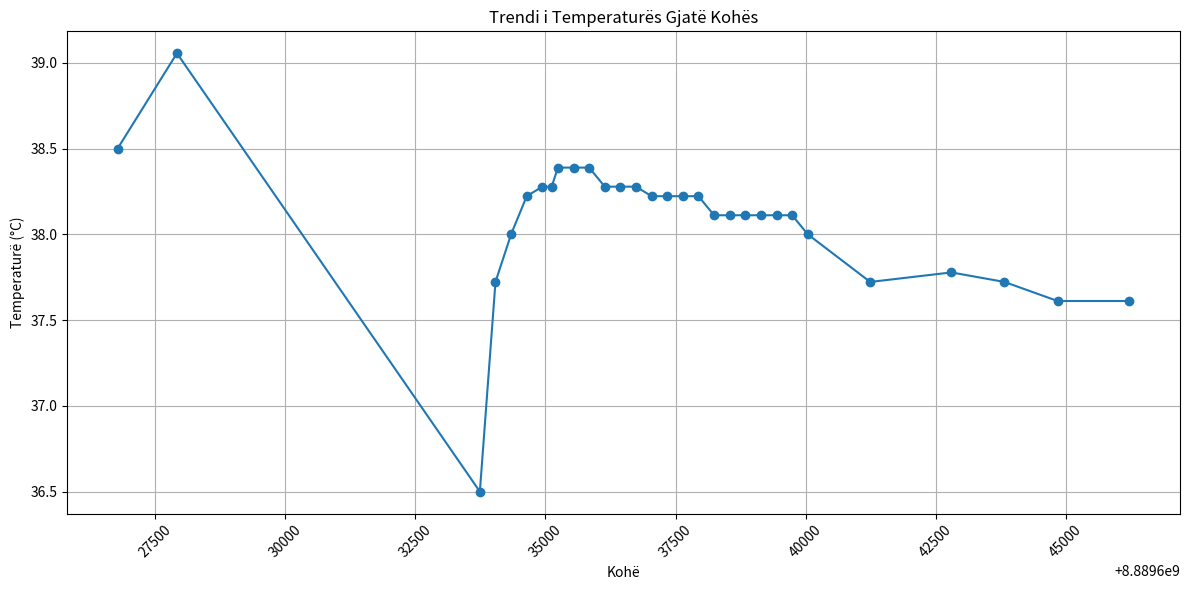

Source code (Python):
# Executed Code (Repaired)
# This code runs in a sandbox with injected variables (vitals, np, plt, etc.)

import numpy as np
import pandas as pd
import matplotlib.pyplot as plt
import seaborn as sns
from scipy import stats
import datetime

# Helper function to simulate sandbox save_plot
def save_plot(filename, fig=None, **kwargs):
    if not filename.endswith('.png'): filename += '.png'
    if fig is None: fig = plt.gcf()
    fig.savefig(filename, **kwargs)
    plt.close(fig)
    print(f'Saved plot to {filename}')

# Injected Variables
visit_id = '99385901'
age = 80
gender = 'M'
ethnicity = 'White (Non-Hispanic/Non-Latino)'
heart_rate = [(datetime.datetime(2251, 9, 14, 4, 46, 21), 104.0), (datetime.datetime(2251, 9, 14, 5, 5, 21), 100.181818181818), (datetime.datetime(2251, 9, 14, 5, 6, 21), 96.8474576271186), (datetime.datetime(2251, 9, 14, 5, 7, 21), 96.8620689655172), (datetime.datetime(2251, 9, 14, 5, 8, 21), 98.2033898305085), (datetime.datetime(2251, 9, 14, 5, 9, 21), 97.2758620689655), (datetime.datetime(2251, 9, 14, 5, 10, 21), 96.8135593220339), (datetime.datetime(2251, 9, 14, 5, 11, 21), 97.406779661017), (datetime.datetime(2251, 9, 14, 5, 12, 21), 96.8793103448276), (datetime.datetime(2251, 9, 14, 5, 13, 21), 96.0), (datetime.datetime(2251, 9, 14, 5, 14, 21), 93.5172413793104), (datetime.datetime(2251, 9, 14, 5, 15, 21), 92.0508474576271), (datetime.datetime(2251, 9, 14, 5, 16, 21), 91.9491525423729), (datetime.datetime(2251, 9, 14, 5, 17, 21), 91.6034482758621), (datetime.datetime(2251, 9, 14, 5, 18, 21), 92.3389830508475), (datetime.datetime(2251, 9, 14, 5, 19, 21), 91.9655172413793), (datetime.datetime(2251, 9, 14, 5, 20, 21), 90.406779661017), (datetime.datetime(2251, 9, 14, 5, 21, 21), 90.6949152542373), (datetime.datetime(2251, 9, 14, 5, 22, 21), 91.4310344827586), (datetime.datetime(2251, 9, 14, 5, 23, 21), 89.5762711864407), (datetime.datetime(2251, 9, 14, 5, 24, 21), 89.9827586206897), (datetime.datetime(2251, 9, 14, 5, 25, 21), 90.7118644067797), (datetime.datetime(2251, 9, 14, 5, 26, 21), 89.271186440678), (datetime.datetime(2251, 9, 14, 5, 27, 21), 90.2241379310345), (datetime.datetime(2251, 9, 14, 5, 28, 21), 91.0169491525424), (datetime.datetime(2251, 9, 14, 5, 29, 21), 90.948275862069), (datetime.datetime(2251, 9, 14, 5, 30, 21), 92.1186440677966), (datetime.datetime(2251, 9, 14, 5, 31, 21), 92.3103448275862), (datetime.datetime(2251, 9, 14, 5, 32, 21), 90.7966101694915), (datetime.datetime(2251, 9, 14, 5, 33, 21), 91.3898305084746), (datetime.datetime(2251, 9, 14, 5, 34, 21), 91.6724137931035), (datetime.datetime(2251, 9, 14, 5, 35, 21), 91.1694915254237), (datetime.datetime(2251, 9, 14, 5, 36, 21), 91.3620689655172), (datetime.datetime(2251, 9, 14, 5, 37, 21), 91.7457627118644), (datetime.datetime(2251, 9, 14, 5, 38, 21), 91.5762711864407), (datetime.datetime(2251, 9, 14, 5, 39, 21), 94.5344827586207), (datetime.datetime(2251, 9, 14, 5, 40, 21), 94.9661016949152), (datetime.datetime(2251, 9, 14, 5, 41, 21), 95.4655172413793), (datetime.datetime(2251, 9, 14, 5, 42, 21), 95.135593220339), (datetime.datetime(2251, 9, 14, 5, 43, 21), 96.0847457627119), (datetime.datetime(2251, 9, 14, 5, 44, 21), 96.2586206896552), (datetime.datetime(2251, 9, 14, 5, 45, 21), 97.0677966101695), (datetime.datetime(2251, 9, 14, 5, 46, 21), 92.6206896551724), (datetime.datetime(2251, 9, 14, 5, 47, 21), 92.0508474576271), (datetime.datetime(2251, 9, 14, 5, 48, 21), 90.5762711864407), (datetime.datetime(2251, 9, 14, 5, 49, 21), 96.3965517241379), (datetime.datetime(2251, 9, 14, 5, 50, 21), 95.9661016949152), (datetime.datetime(2251, 9, 14, 5, 51, 21), 96.0862068965517), (datetime.datetime(2251, 9, 14, 5, 52, 21), 96.6949152542373), (datetime.datetime(2251, 9, 14, 5, 53, 21), 97.0862068965517), (datetime.datetime(2251, 9, 14, 5, 54, 21), 98.2203389830508), (datetime.datetime(2251, 9, 14, 5, 55, 21), 98.5762711864407), (datetime.datetime(2251, 9, 14, 5, 56, 21), 96.551724137931), (datetime.datetime(2251, 9, 14, 5, 57, 21), 96.9152542372881), (datetime.datetime(2251, 9, 14, 5, 58, 21), 96.8813559322034), (datetime.datetime(2251, 9, 14, 5, 59, 21), 96.3103448275862), (datetime.datetime(2251, 9, 14, 6, 0, 21), 97.1864406779661), (datetime.datetime(2251, 9, 14, 6, 1, 21), 95.6034482758621), (datetime.datetime(2251, 9, 14, 6, 2, 21), 96.1864406779661), (datetime.datetime(2251, 9, 14, 6, 3, 21), 96.551724137931), (datetime.datetime(2251, 9, 14, 6, 4, 21), 97.2033898305085), (datetime.datetime(2251, 9, 14, 6, 5, 21), 96.8793103448276), (datetime.datetime(2251, 9, 14, 6, 6, 21), 98.3050847457627), (datetime.datetime(2251, 9, 14, 6, 7, 21), 97.4915254237288), (datetime.datetime(2251, 9, 14, 6, 8, 21), 98.448275862069), (datetime.datetime(2251, 9, 14, 6, 9, 21), 97.9830508474576), (datetime.datetime(2251, 9, 14, 6, 10, 21), 98.5254237288136), (datetime.datetime(2251, 9, 14, 6, 11, 21), 98.8448275862069), (datetime.datetime(2251, 9, 14, 6, 12, 21), 97.5423728813559), (datetime.datetime(2251, 9, 14, 6, 13, 21), 95.6724137931034), (datetime.datetime(2251, 9, 14, 6, 14, 21), 96.3050847457627), (datetime.datetime(2251, 9, 14, 6, 15, 21), 97.8135593220339), (datetime.datetime(2251, 9, 14, 6, 16, 21), 97.1896551724138), (datetime.datetime(2251, 9, 14, 6, 17, 21), 96.9661016949152), (datetime.datetime(2251, 9, 14, 6, 18, 21), 95.4310344827586), (datetime.datetime(2251, 9, 14, 6, 19, 21), 95.0508474576271), (datetime.datetime(2251, 9, 14, 6, 20, 21), 94.3220338983051), (datetime.datetime(2251, 9, 14, 6, 21, 21), 96.3620689655172), (datetime.datetime(2251, 9, 14, 6, 22, 21), 96.4576271186441), (datetime.datetime(2251, 9, 14, 6, 23, 21), 94.2931034482759), (datetime.datetime(2251, 9, 14, 6, 24, 21), 94.3559322033899), (datetime.datetime(2251, 9, 14, 6, 25, 21), 90.9830508474576), (datetime.datetime(2251, 9, 14, 6, 26, 21), 90.8793103448276), (datetime.datetime(2251, 9, 14, 6, 27, 21), 92.0), (datetime.datetime(2251, 9, 14, 6, 32, 21), 97.0), (datetime.datetime(2251, 9, 14, 6, 37, 21), 91.0), (datetime.datetime(2251, 9, 14, 6, 42, 21), 93.0), (datetime.datetime(2251, 9, 14, 6, 47, 21), 72.0), (datetime.datetime(2251, 9, 14, 6, 52, 21), 95.0), (datetime.datetime(2251, 9, 14, 6, 57, 21), 72.0), (datetime.datetime(2251, 9, 14, 7, 2, 21), 96.0), (datetime.datetime(2251, 9, 14, 7, 5, 21), 93.0), (datetime.datetime(2251, 9, 14, 7, 7, 21), 95.0), (datetime.datetime(2251, 9, 14, 7, 12, 21), 96.0), (datetime.datetime(2251, 9, 14, 7, 17, 21), 94.0), (datetime.datetime(2251, 9, 14, 7, 22, 21), 96.0), (datetime.datetime(2251, 9, 14, 7, 27, 21), 94.0), (datetime.datetime(2251, 9, 14, 7, 32, 21), 96.0), (datetime.datetime(2251, 9, 14, 7, 37, 21), 97.0), (datetime.datetime(2251, 9, 14, 7, 42, 21), 98.0), (datetime.datetime(2251, 9, 14, 7, 47, 21), 95.0), (datetime.datetime(2251, 9, 14, 7, 52, 21), 96.0), (datetime.datetime(2251, 9, 14, 7, 57, 21), 97.0), (datetime.datetime(2251, 9, 14, 8, 2, 21), 95.0), (datetime.datetime(2251, 9, 14, 8, 7, 21), 99.0), (datetime.datetime(2251, 9, 14, 8, 12, 21), 87.0), (datetime.datetime(2251, 9, 14, 8, 17, 21), 72.0), (datetime.datetime(2251, 9, 14, 8, 22, 21), 67.0), (datetime.datetime(2251, 9, 14, 8, 27, 21), 94.0), (datetime.datetime(2251, 9, 14, 8, 47, 21), 97.0), (datetime.datetime(2251, 9, 14, 9, 13, 21), 94.0), (datetime.datetime(2251, 9, 14, 9, 30, 21), 120.0), (datetime.datetime(2251, 9, 14, 9, 47, 21), 82.0), (datetime.datetime(2251, 9, 14, 10, 10, 21), 93.0)]
systolic_bp = [(datetime.datetime(2251, 9, 14, 4, 46, 21), 84.0), (datetime.datetime(2251, 9, 14, 5, 3, 21), 84.0), (datetime.datetime(2251, 9, 14, 5, 4, 21), 79.0), (datetime.datetime(2251, 9, 14, 5, 5, 21), 79.0), (datetime.datetime(2251, 9, 14, 5, 7, 21), 81.0), (datetime.datetime(2251, 9, 14, 5, 17, 21), 86.0), (datetime.datetime(2251, 9, 14, 5, 18, 21), 86.0), (datetime.datetime(2251, 9, 14, 5, 41, 21), 93.0), (datetime.datetime(2251, 9, 14, 5, 43, 21), 84.0), (datetime.datetime(2251, 9, 14, 5, 47, 21), 84.0), (datetime.datetime(2251, 9, 14, 5, 48, 21), 81.0), (datetime.datetime(2251, 9, 14, 5, 53, 21), 80.0), (datetime.datetime(2251, 9, 14, 5, 58, 21), 86.0), (datetime.datetime(2251, 9, 14, 6, 3, 21), 83.0), (datetime.datetime(2251, 9, 14, 6, 8, 21), 93.0), (datetime.datetime(2251, 9, 14, 6, 13, 21), 75.0), (datetime.datetime(2251, 9, 14, 6, 17, 21), 77.0), (datetime.datetime(2251, 9, 14, 6, 20, 21), 77.0), (datetime.datetime(2251, 9, 14, 6, 22, 21), 75.0), (datetime.datetime(2251, 9, 14, 6, 23, 21), 75.0), (datetime.datetime(2251, 9, 14, 6, 27, 21), 94.0), (datetime.datetime(2251, 9, 14, 6, 32, 21), 94.0), (datetime.datetime(2251, 9, 14, 6, 37, 21), 94.0), (datetime.datetime(2251, 9, 14, 6, 42, 21), 77.0), (datetime.datetime(2251, 9, 14, 6, 47, 21), 95.0), (datetime.datetime(2251, 9, 14, 6, 52, 21), 94.0), (datetime.datetime(2251, 9, 14, 6, 57, 21), 87.0), (datetime.datetime(2251, 9, 14, 7, 2, 21), 110.0), (datetime.datetime(2251, 9, 14, 7, 5, 21), 98.0), (datetime.datetime(2251, 9, 14, 7, 7, 21), 72.0), (datetime.datetime(2251, 9, 14, 7, 12, 21), 85.0), (datetime.datetime(2251, 9, 14, 7, 17, 21), 89.0), (datetime.datetime(2251, 9, 14, 7, 22, 21), 93.0), (datetime.datetime(2251, 9, 14, 7, 27, 21), 84.0), (datetime.datetime(2251, 9, 14, 7, 32, 21), 91.0), (datetime.datetime(2251, 9, 14, 7, 37, 21), 91.0), (datetime.datetime(2251, 9, 14, 7, 47, 21), 88.0), (datetime.datetime(2251, 9, 14, 9, 13, 21), 122.0)]
diastolic_bp = [(datetime.datetime(2251, 9, 14, 4, 46, 21), 37.0), (datetime.datetime(2251, 9, 14, 5, 3, 21), 37.0), (datetime.datetime(2251, 9, 14, 5, 4, 21), 62.0), (datetime.datetime(2251, 9, 14, 5, 5, 21), 62.0), (datetime.datetime(2251, 9, 14, 5, 7, 21), 54.0), (datetime.datetime(2251, 9, 14, 5, 17, 21), 55.0), (datetime.datetime(2251, 9, 14, 5, 18, 21), 55.0), (datetime.datetime(2251, 9, 14, 5, 43, 21), 57.0), (datetime.datetime(2251, 9, 14, 5, 47, 21), 43.0), (datetime.datetime(2251, 9, 14, 5, 48, 21), 53.0), (datetime.datetime(2251, 9, 14, 5, 53, 21), 51.0), (datetime.datetime(2251, 9, 14, 5, 58, 21), 55.0), (datetime.datetime(2251, 9, 14, 6, 3, 21), 55.0), (datetime.datetime(2251, 9, 14, 6, 13, 21), 53.0), (datetime.datetime(2251, 9, 14, 6, 17, 21), 43.0), (datetime.datetime(2251, 9, 14, 6, 20, 21), 43.0), (datetime.datetime(2251, 9, 14, 6, 22, 21), 51.0), (datetime.datetime(2251, 9, 14, 6, 23, 21), 51.0), (datetime.datetime(2251, 9, 14, 6, 27, 21), 57.0), (datetime.datetime(2251, 9, 14, 6, 32, 21), 56.0), (datetime.datetime(2251, 9, 14, 6, 37, 21), 55.0), (datetime.datetime(2251, 9, 14, 6, 42, 21), 56.0), (datetime.datetime(2251, 9, 14, 6, 47, 21), 43.0), (datetime.datetime(2251, 9, 14, 6, 52, 21), 44.0), (datetime.datetime(2251, 9, 14, 6, 57, 21), 43.0), (datetime.datetime(2251, 9, 14, 7, 2, 21), 51.0), (datetime.datetime(2251, 9, 14, 7, 5, 21), 49.0), (datetime.datetime(2251, 9, 14, 7, 7, 21), 44.0), (datetime.datetime(2251, 9, 14, 7, 12, 21), 56.0), (datetime.datetime(2251, 9, 14, 7, 17, 21), 56.0), (datetime.datetime(2251, 9, 14, 7, 22, 21), 52.0), (datetime.datetime(2251, 9, 14, 7, 27, 21), 57.0), (datetime.datetime(2251, 9, 14, 7, 32, 21), 55.0), (datetime.datetime(2251, 9, 14, 7, 37, 21), 61.0), (datetime.datetime(2251, 9, 14, 7, 47, 21), 52.0), (datetime.datetime(2251, 9, 14, 9, 13, 21), 60.0)]
spo2 = [(datetime.datetime(2251, 9, 14, 4, 46, 21), 92.0), (datetime.datetime(2251, 9, 14, 5, 5, 21), 92.0), (datetime.datetime(2251, 9, 14, 5, 7, 21), 93.0), (datetime.datetime(2251, 9, 14, 5, 12, 21), 94.0), (datetime.datetime(2251, 9, 14, 5, 17, 21), 92.0), (datetime.datetime(2251, 9, 14, 5, 22, 21), 93.0), (datetime.datetime(2251, 9, 14, 5, 27, 21), 96.0), (datetime.datetime(2251, 9, 14, 5, 32, 21), 97.0), (datetime.datetime(2251, 9, 14, 6, 13, 21), 95.0), (datetime.datetime(2251, 9, 14, 6, 17, 21), 95.0), (datetime.datetime(2251, 9, 14, 6, 22, 21), 95.0), (datetime.datetime(2251, 9, 14, 6, 27, 21), 96.0), (datetime.datetime(2251, 9, 14, 6, 32, 21), 98.0), (datetime.datetime(2251, 9, 14, 6, 37, 21), 98.0), (datetime.datetime(2251, 9, 14, 6, 42, 21), 97.0), (datetime.datetime(2251, 9, 14, 6, 47, 21), 96.0), (datetime.datetime(2251, 9, 14, 6, 52, 21), 95.0), (datetime.datetime(2251, 9, 14, 6, 57, 21), 94.0), (datetime.datetime(2251, 9, 14, 7, 2, 21), 94.0), (datetime.datetime(2251, 9, 14, 7, 5, 21), 94.0), (datetime.datetime(2251, 9, 14, 7, 7, 21), 93.0), (datetime.datetime(2251, 9, 14, 7, 12, 21), 92.0), (datetime.datetime(2251, 9, 14, 7, 17, 21), 96.0), (datetime.datetime(2251, 9, 14, 7, 22, 21), 94.0), (datetime.datetime(2251, 9, 14, 7, 27, 21), 95.0), (datetime.datetime(2251, 9, 14, 7, 32, 21), 95.0), (datetime.datetime(2251, 9, 14, 7, 37, 21), 93.0), (datetime.datetime(2251, 9, 14, 7, 42, 21), 95.0), (datetime.datetime(2251, 9, 14, 7, 47, 21), 94.0), (datetime.datetime(2251, 9, 14, 7, 52, 21), 94.0), (datetime.datetime(2251, 9, 14, 7, 57, 21), 96.0), (datetime.datetime(2251, 9, 14, 8, 2, 21), 95.0), (datetime.datetime(2251, 9, 14, 8, 7, 21), 95.0), (datetime.datetime(2251, 9, 14, 8, 12, 21), 95.0), (datetime.datetime(2251, 9, 14, 8, 17, 21), 93.0), (datetime.datetime(2251, 9, 14, 8, 22, 21), 95.0), (datetime.datetime(2251, 9, 14, 8, 27, 21), 95.0), (datetime.datetime(2251, 9, 14, 8, 47, 21), 93.0), (datetime.datetime(2251, 9, 14, 9, 13, 21), 94.0), (datetime.datetime(2251, 9, 14, 9, 30, 21), 95.0), (datetime.datetime(2251, 9, 14, 9, 47, 21), 96.0), (datetime.datetime(2251, 9, 14, 10, 10, 21), 95.0)]
respiratory_rate = [(datetime.datetime(2251, 9, 14, 4, 46, 21), 18.0), (datetime.datetime(2251, 9, 14, 5, 5, 21), 19.2), (datetime.datetime(2251, 9, 14, 5, 6, 21), 19.5593220338983), (datetime.datetime(2251, 9, 14, 5, 7, 21), 21.4655172413793), (datetime.datetime(2251, 9, 14, 5, 8, 21), 20.3559322033898), (datetime.datetime(2251, 9, 14, 5, 9, 21), 25.6724137931035), (datetime.datetime(2251, 9, 14, 5, 10, 21), 17.7118644067797), (datetime.datetime(2251, 9, 14, 5, 11, 21), 17.6610169491525), (datetime.datetime(2251, 9, 14, 5, 12, 21), 21.1034482758621), (datetime.datetime(2251, 9, 14, 5, 13, 21), 23.0169491525424), (datetime.datetime(2251, 9, 14, 5, 14, 21), 22.1724137931035), (datetime.datetime(2251, 9, 14, 5, 15, 21), 23.2881355932203), (datetime.datetime(2251, 9, 14, 5, 16, 21), 23.3898305084746), (datetime.datetime(2251, 9, 14, 5, 17, 21), 22.6379310344828), (datetime.datetime(2251, 9, 14, 5, 18, 21), 24.6949152542373), (datetime.datetime(2251, 9, 14, 5, 19, 21), 25.448275862069), (datetime.datetime(2251, 9, 14, 5, 20, 21), 23.5423728813559), (datetime.datetime(2251, 9, 14, 5, 21, 21), 23.2033898305085), (datetime.datetime(2251, 9, 14, 5, 22, 21), 20.051724137931), (datetime.datetime(2251, 9, 14, 5, 23, 21), 21.3559322033898), (datetime.datetime(2251, 9, 14, 5, 24, 21), 18.6379310344828), (datetime.datetime(2251, 9, 14, 5, 25, 21), 19.8135593220339), (datetime.datetime(2251, 9, 14, 5, 26, 21), 22.6779661016949), (datetime.datetime(2251, 9, 14, 5, 27, 21), 23.8620689655172), (datetime.datetime(2251, 9, 14, 5, 28, 21), 21.1694915254237), (datetime.datetime(2251, 9, 14, 5, 29, 21), 21.7241379310345), (datetime.datetime(2251, 9, 14, 5, 30, 21), 20.3898305084746), (datetime.datetime(2251, 9, 14, 5, 31, 21), 22.4827586206897), (datetime.datetime(2251, 9, 14, 5, 32, 21), 23.6440677966102), (datetime.datetime(2251, 9, 14, 5, 33, 21), 22.9152542372881), (datetime.datetime(2251, 9, 14, 5, 34, 21), 22.6034482758621), (datetime.datetime(2251, 9, 14, 5, 35, 21), 21.6440677966102), (datetime.datetime(2251, 9, 14, 5, 36, 21), 20.7758620689655), (datetime.datetime(2251, 9, 14, 5, 37, 21), 19.3728813559322), (datetime.datetime(2251, 9, 14, 5, 38, 21), 17.2033898305085), (datetime.datetime(2251, 9, 14, 5, 39, 21), 21.6896551724138), (datetime.datetime(2251, 9, 14, 5, 40, 21), 20.3389830508475), (datetime.datetime(2251, 9, 14, 5, 41, 21), 21.3965517241379), (datetime.datetime(2251, 9, 14, 5, 42, 21), 22.1186440677966), (datetime.datetime(2251, 9, 14, 5, 43, 21), 20.6610169491525), (datetime.datetime(2251, 9, 14, 5, 44, 21), 13.5344827586207), (datetime.datetime(2251, 9, 14, 5, 45, 21), 21.2372881355932), (datetime.datetime(2251, 9, 14, 5, 46, 21), 22.9655172413793), (datetime.datetime(2251, 9, 14, 5, 47, 21), 23.0677966101695), (datetime.datetime(2251, 9, 14, 5, 48, 21), 27.5254237288136), (datetime.datetime(2251, 9, 14, 5, 49, 21), 27.2068965517241), (datetime.datetime(2251, 9, 14, 5, 50, 21), 23.3389830508475), (datetime.datetime(2251, 9, 14, 5, 51, 21), 24.0), (datetime.datetime(2251, 9, 14, 5, 52, 21), 23.7457627118644), (datetime.datetime(2251, 9, 14, 5, 53, 21), 27.0), (datetime.datetime(2251, 9, 14, 5, 54, 21), 25.1186440677966), (datetime.datetime(2251, 9, 14, 5, 55, 21), 22.3050847457627), (datetime.datetime(2251, 9, 14, 5, 56, 21), 24.2586206896552), (datetime.datetime(2251, 9, 14, 5, 57, 21), 24.1525423728814), (datetime.datetime(2251, 9, 14, 5, 58, 21), 25.0338983050848), (datetime.datetime(2251, 9, 14, 5, 59, 21), 23.2413793103448), (datetime.datetime(2251, 9, 14, 6, 0, 21), 21.7457627118644), (datetime.datetime(2251, 9, 14, 6, 1, 21), 17.5344827586207), (datetime.datetime(2251, 9, 14, 6, 2, 21), 16.3559322033898), (datetime.datetime(2251, 9, 14, 6, 3, 21), 20.5344827586207), (datetime.datetime(2251, 9, 14, 6, 4, 21), 22.2372881355932), (datetime.datetime(2251, 9, 14, 6, 5, 21), 21.0), (datetime.datetime(2251, 9, 14, 6, 6, 21), 21.2372881355932), (datetime.datetime(2251, 9, 14, 6, 7, 21), 24.9661016949153), (datetime.datetime(2251, 9, 14, 6, 8, 21), 26.5), (datetime.datetime(2251, 9, 14, 6, 9, 21), 22.0677966101695), (datetime.datetime(2251, 9, 14, 6, 10, 21), 22.9830508474576), (datetime.datetime(2251, 9, 14, 6, 11, 21), 22.5862068965517), (datetime.datetime(2251, 9, 14, 6, 12, 21), 24.1016949152542), (datetime.datetime(2251, 9, 14, 6, 13, 21), 24.1896551724138), (datetime.datetime(2251, 9, 14, 6, 14, 21), 24.2033898305085), (datetime.datetime(2251, 9, 14, 6, 15, 21), 23.3389830508475), (datetime.datetime(2251, 9, 14, 6, 16, 21), 18.6206896551724), (datetime.datetime(2251, 9, 14, 6, 17, 21), 20.4576271186441), (datetime.datetime(2251, 9, 14, 6, 18, 21), 22.5862068965517), (datetime.datetime(2251, 9, 14, 6, 19, 21), 23.728813559322), (datetime.datetime(2251, 9, 14, 6, 20, 21), 25.2542372881356), (datetime.datetime(2251, 9, 14, 6, 21, 21), 19.0), (datetime.datetime(2251, 9, 14, 6, 22, 21), 22.4237288135593), (datetime.datetime(2251, 9, 14, 6, 23, 21), 24.7758620689655), (datetime.datetime(2251, 9, 14, 6, 24, 21), 20.6610169491525), (datetime.datetime(2251, 9, 14, 6, 25, 21), 20.6949152542373), (datetime.datetime(2251, 9, 14, 6, 26, 21), 23.8793103448276), (datetime.datetime(2251, 9, 14, 6, 27, 21), 23.0), (datetime.datetime(2251, 9, 14, 6, 32, 21), 20.0), (datetime.datetime(2251, 9, 14, 6, 37, 21), 24.0), (datetime.datetime(2251, 9, 14, 6, 42, 21), 24.0), (datetime.datetime(2251, 9, 14, 6, 47, 21), 21.0), (datetime.datetime(2251, 9, 14, 6, 52, 21), 24.0), (datetime.datetime(2251, 9, 14, 6, 57, 21), 24.0), (datetime.datetime(2251, 9, 14, 7, 2, 21), 28.0), (datetime.datetime(2251, 9, 14, 7, 5, 21), 22.0), (datetime.datetime(2251, 9, 14, 7, 7, 21), 25.0), (datetime.datetime(2251, 9, 14, 7, 12, 21), 24.0), (datetime.datetime(2251, 9, 14, 7, 17, 21), 19.0), (datetime.datetime(2251, 9, 14, 7, 22, 21), 23.0), (datetime.datetime(2251, 9, 14, 7, 27, 21), 21.0), (datetime.datetime(2251, 9, 14, 7, 32, 21), 25.0), (datetime.datetime(2251, 9, 14, 7, 37, 21), 22.0), (datetime.datetime(2251, 9, 14, 7, 42, 21), 15.0), (datetime.datetime(2251, 9, 14, 7, 47, 21), 19.0), (datetime.datetime(2251, 9, 14, 7, 52, 21), 23.0), (datetime.datetime(2251, 9, 14, 7, 57, 21), 21.0), (datetime.datetime(2251, 9, 14, 8, 2, 21), 25.0), (datetime.datetime(2251, 9, 14, 8, 7, 21), 17.0), (datetime.datetime(2251, 9, 14, 8, 12, 21), 23.0), (datetime.datetime(2251, 9, 14, 8, 17, 21), 20.0), (datetime.datetime(2251, 9, 14, 8, 22, 21), 21.0), (datetime.datetime(2251, 9, 14, 8, 27, 21), 25.0), (datetime.datetime(2251, 9, 14, 8, 47, 21), 23.0), (datetime.datetime(2251, 9, 14, 9, 13, 21), 18.0), (datetime.datetime(2251, 9, 14, 9, 30, 21), 20.0), (datetime.datetime(2251, 9, 14, 9, 47, 21), 18.0), (datetime.datetime(2251, 9, 14, 10, 10, 21), 19.0)]
temperature = [(datetime.datetime(2251, 9, 14, 4, 46, 21), 38.5), (datetime.datetime(2251, 9, 14, 5, 5, 21), 39.05555555555556), (datetime.datetime(2251, 9, 14, 6, 42, 21), 36.5), (datetime.datetime(2251, 9, 14, 6, 47, 21), 37.72222222222222), (datetime.datetime(2251, 9, 14, 6, 52, 21), 38.0), (datetime.datetime(2251, 9, 14, 6, 57, 21), 38.22222222222222), (datetime.datetime(2251, 9, 14, 7, 2, 21), 38.27777777777778), (datetime.datetime(2251, 9, 14, 7, 5, 21), 38.27777777777778), (datetime.datetime(2251, 9, 14, 7, 7, 21), 38.388888888888886), (datetime.datetime(2251, 9, 14, 7, 12, 21), 38.388888888888886), (datetime.datetime(2251, 9, 14, 7, 17, 21), 38.388888888888886), (datetime.datetime(2251, 9, 14, 7, 22, 21), 38.27777777777778), (datetime.datetime(2251, 9, 14, 7, 27, 21), 38.27777777777778), (datetime.datetime(2251, 9, 14, 7, 32, 21), 38.27777777777778), (datetime.datetime(2251, 9, 14, 7, 37, 21), 38.22222222222222), (datetime.datetime(2251, 9, 14, 7, 42, 21), 38.22222222222222), (datetime.datetime(2251, 9, 14, 7, 47, 21), 38.22222222222222), (datetime.datetime(2251, 9, 14, 7, 52, 21), 38.22222222222222), (datetime.datetime(2251, 9, 14, 7, 57, 21), 38.111111111111114), (datetime.datetime(2251, 9, 14, 8, 2, 21), 38.111111111111114), (datetime.datetime(2251, 9, 14, 8, 7, 21), 38.111111111111114), (datetime.datetime(2251, 9, 14, 8, 12, 21), 38.111111111111114), (datetime.datetime(2251, 9, 14, 8, 17, 21), 38.111111111111114), (datetime.datetime(2251, 9, 14, 8, 22, 21), 38.111111111111114), (datetime.datetime(2251, 9, 14, 8, 27, 21), 38.0), (datetime.datetime(2251, 9, 14, 8, 47, 21), 37.72222222222222), (datetime.datetime(2251, 9, 14, 9, 13, 21), 37.77777777777778), (datetime.datetime(2251, 9, 14, 9, 30, 21), 37.72222222222222), (datetime.datetime(2251, 9, 14, 9, 47, 21), 37.611111111111114), (datetime.datetime(2251, 9, 14, 10, 10, 21), 37.611111111111114)]
# Previous Results
shock_index = 1.212
shock_index_interpretation = 'HIGH (1.21), significantly above normal (0.5-0.7). Suggests decompensated shock, immediate intervention needed.'
map_value = 63.0
map_interpretation = 'LOW (63 mmHg), below critical threshold of 65 mmHg. Indicates inadequate organ perfusion pressure.'
pulse_pressure = 27.0
qsofa_score = 2
qsofa_interpretation = 'High Risk (Score 2/3). Criteria met: SBP=81, RR=26. Associated with poor outcomes in sepsis.'
sirs = 1
spo2_trend = {'first': np.float64(92.0), 'last': np.float64(95.0), 'min': 92.0, 'mean': 94.6, 'slope': np.float64(0.011), 'r_squared': np.float64(0.008), 'trend_pct': np.float64(0.48)}
hr_volatility = {'dispersion_ms': 46.9, 'rmssd_ms': 55.83, 'hr_std_bpm': 5.9, 'hr_range_bpm': 53.0, 'n_samples': 114, 'data_density': 'sparse'}
triage_vital_panel = 'Attached'

# --- Generated Code Starts Here ---
import numpy as np
from datetime import datetime
time_temp = temperature
time_temp_dt = [(t.timestamp(), v) if isinstance(t, datetime) else (t, v) for t, v in time_temp]
time_temp_dt = sorted(time_temp_dt)
times = [dt[0] for dt in time_temp_dt]
temps = [dt[1] for dt in time_temp_dt]
plt.figure(figsize=(12, 6))
plt.plot(times, temps, marker='o', linestyle='-')
plt.xlabel('Kohë')
plt.ylabel('Temperaturë (°C)')
plt.title('Trendi i Temperaturës Gjatë Kohës')
plt.grid(True)
plt.xticks(rotation=45)
plt.tight_layout()
save_plot('temperature_trend.png')

plt.close()
